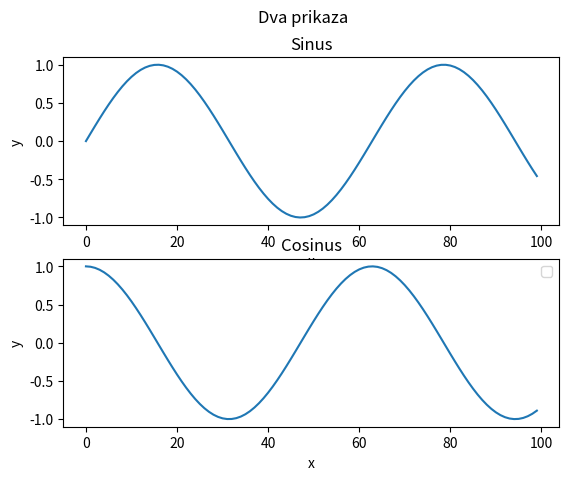

This chart was generated by the following Python code:
#Funkcije iz prethodnog zadatka prikažite na dva odvojena grafa.
import numpy as np
import matplotlib.pyplot as plt


x = np.arange(0, 10, 0.1)

sin_values = np.sin(x)
cos_values = np.cos(x)

fig,axes=plt.subplots(2)
fig.suptitle("Dva prikaza")

axes[0].set_title("Sinus")
axes[0].plot(sin_values)
axes[0].set(xlabel="x",ylabel="y")

axes[1].set_title("Cosinus")
axes[1].plot(cos_values)
axes[1].set(xlabel="x",ylabel="y")

plt.legend()
plt.show()

